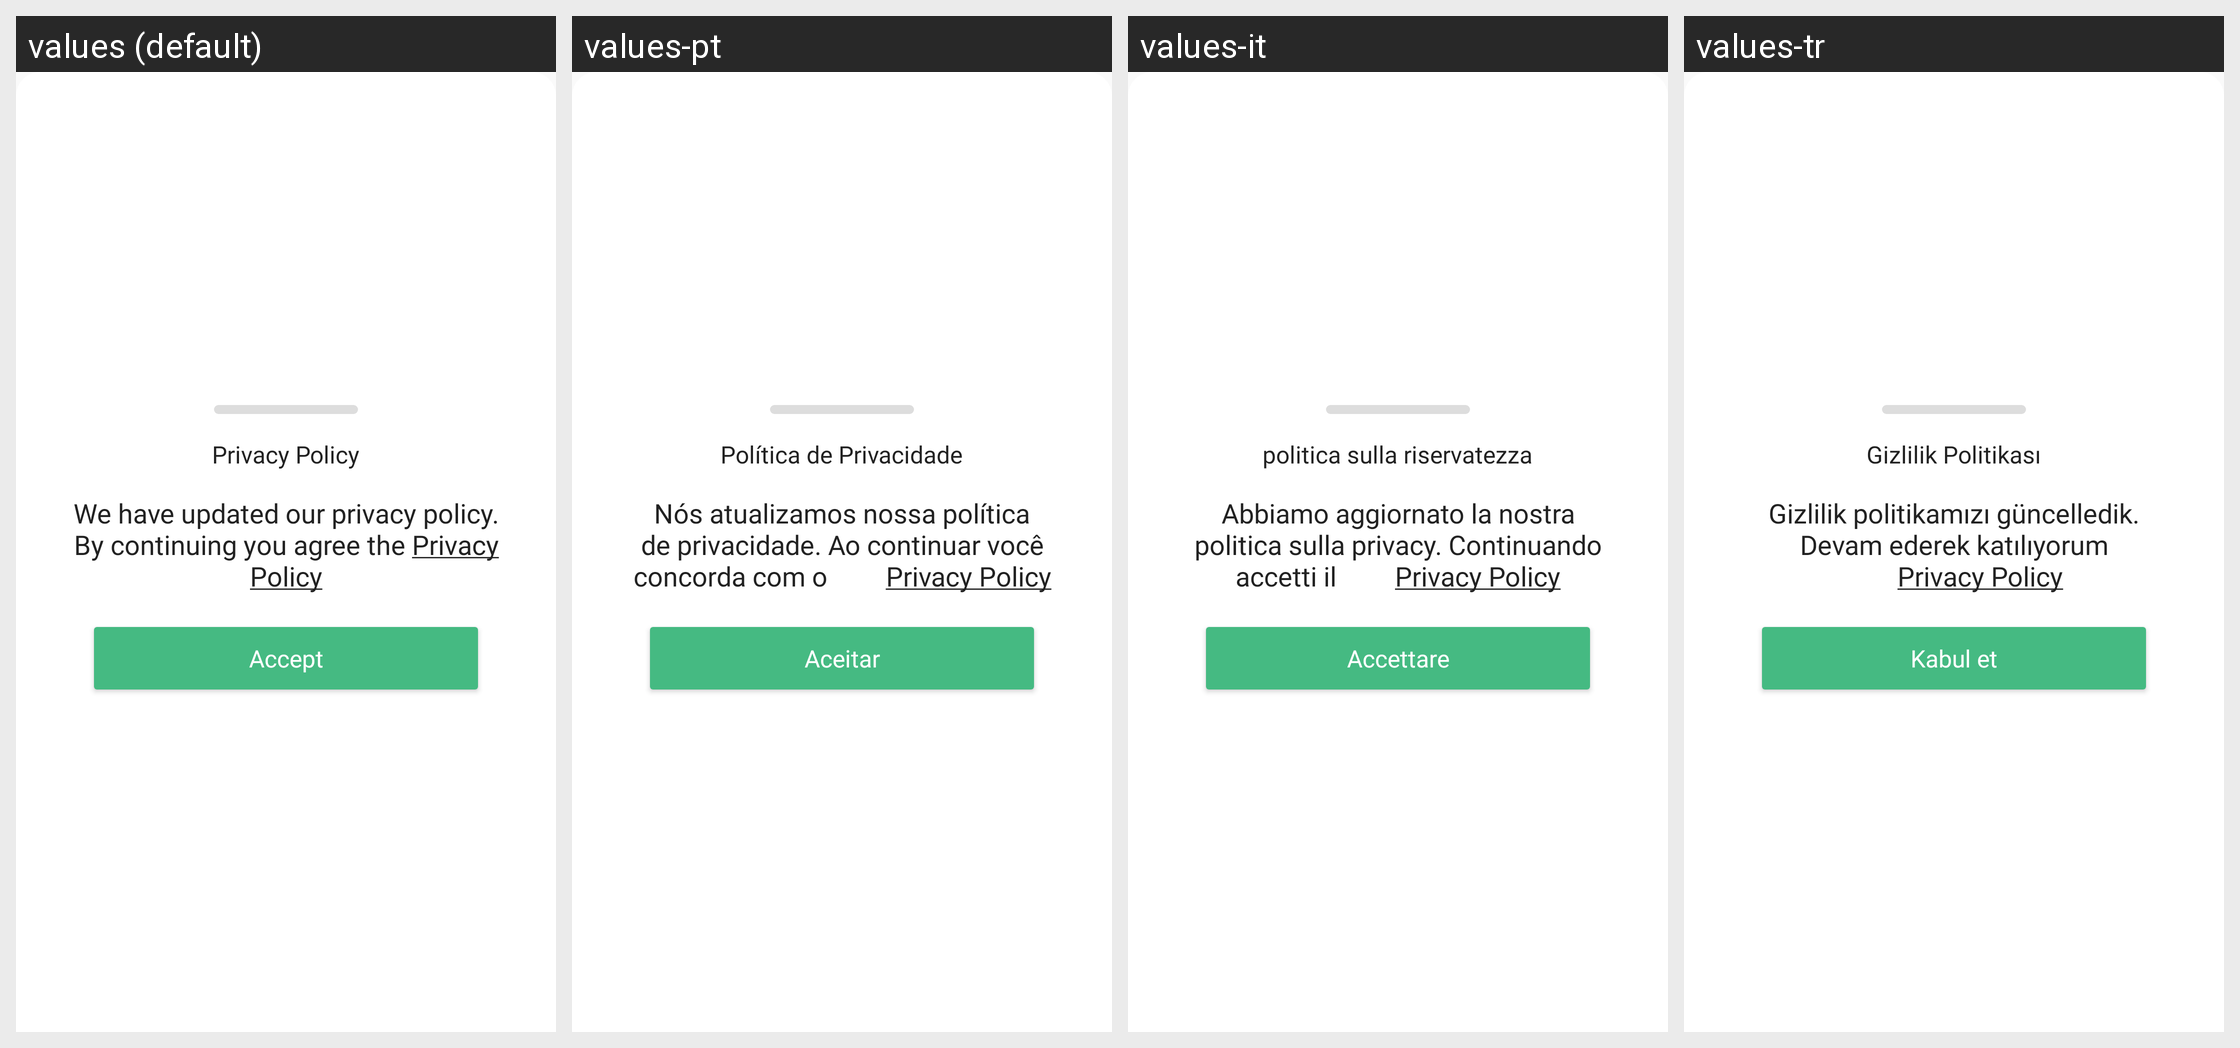

For this localized Android screen grid, give each drawn string resource with its value in every locale shown.
Android screen res/layout/dialog_privacy_policy.xml rendered under 4 locales, left to right: values (default), values-pt, values-it, values-tr. Device: Nexus 5 (rendered at 1080×1920; each locale shown at half size, 540×960, under a caption strip naming it); theme AppTheme.
Other locales in the repository, not shown: values-ar, values-de, values-es, values-fr, values-hi, values-in, values-ja, values-ko, values-ru, values-uk, values-zh-rCN, values-zh-rTW.
Strings drawn on this screen, with the default value and each locale's value (text and hints the layout hard-codes, and strings that could not be matched under every locale, appear in the picture but are not listed):

dialog_title_privacy_policy
  values: Privacy Policy
  values-pt: Política de Privacidade
  values-it: politica sulla riservatezza
  values-tr: Gizlilik Politikası

dialog_description_privacy_policy
  values: We have updated our privacy policy. By continuing you agree the Privacy Policy
  values-pt: Nós atualizamos nossa política de privacidade. Ao continuar você concorda com o         Privacy Policy
  values-it: Abbiamo aggiornato la nostra politica sulla privacy. Continuando accetti il         Privacy Policy
  values-tr: Gizlilik politikamızı güncelledik. Devam ederek katılıyorum         Privacy Policy

dialog_action_privacy_policy_accept
  values: Accept
  values-pt: Aceitar
  values-it: Accettare
  values-tr: Kabul et
